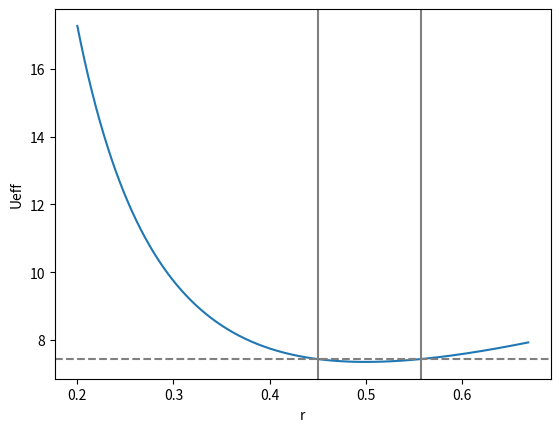
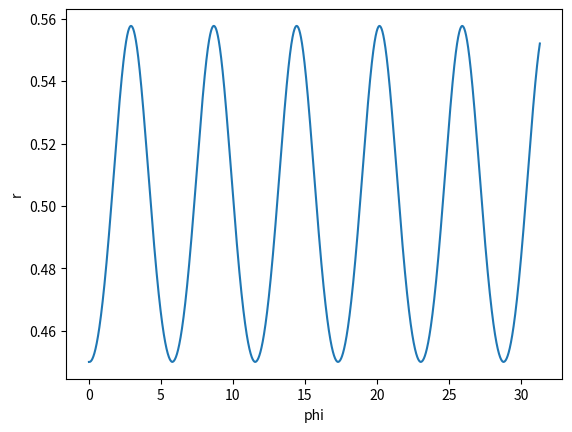
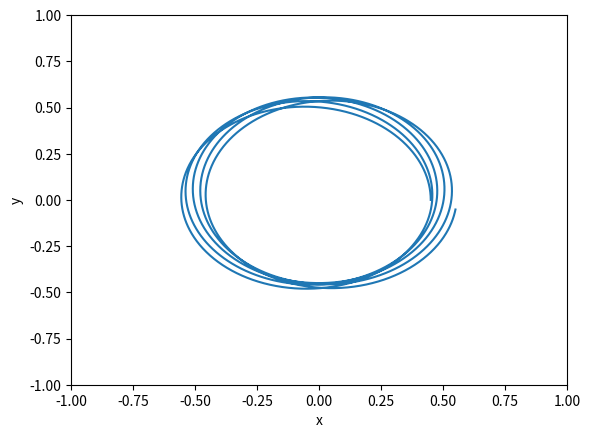
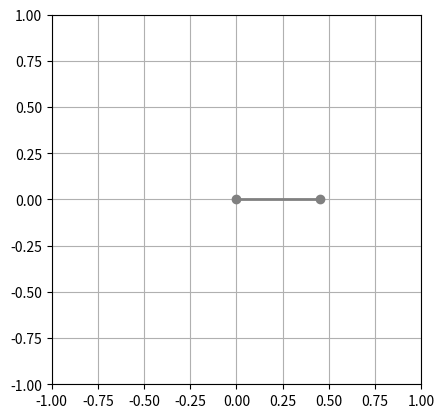

These charts were generated, in order, by the following Python code: (Note: this script raises an exception after producing the figures.)
import numpy as np
import matplotlib.pyplot as plt
import matplotlib.animation as animation
import scipy.optimize as optimize

# numerically solve for the motion of two masses connected by a 
# string passing through a hole on a frictionless table, in a 
# uniform gravitational field g

# set parameters
g = 9.8 # m/s^2
#m1 = 0.5 # kg (on table) (closed orbit)
m1 = 0.65 # kg (on table)
m2 = 1.0 # kg (below table)
r0 = 0.5 # m  (radius for stable circular orbit)
Mz = np.sqrt(m1*m2*g*r0**3) # (angular momentum needed for r=r0)
omega_phi = np.sqrt((m2/m1)*(g/r0)) # angular frequency for a circular orbit
P_phi = 2*np.pi/omega_phi # corresponding angular period
 
# discrete times, radii, phi
N = 5000
t = np.linspace(0, 5*P_phi, N)
dt = t[1]-t[0]
r = np.zeros(N)
phi = np.zeros(N)

# initial value of r, phi
rmin = 0.90*r0 # minimum r value
r[0] = rmin
phi[0] = 0

# total energy for the system
E = m2*g*rmin + Mz**2/(2*m1*rmin**2)
print('E =', E)

# determine rmax by solving cubic equation
def f(rmax, m1, m2, g, Mz):
	y = E - ( m2*g*rmax + Mz**2/(2*m1*rmax**2) )
	return y

rmax = optimize.newton(f, 1.1*r0, args=(m1, m2, g, Mz))
print('rmin =', rmin)
print('r0 =', r0)
print('rmax =', rmax)

# plot effective potential
rs = np.linspace(0.2, 1.2*rmax, 1000)
Ueff = m2*g*rs + Mz**2/(2*m1*rs**2)
plt.figure()
plt.plot(rs, Ueff)
plt.axhline(E, color='grey', ls='dashed')
plt.axvline(rmin, color='grey')
plt.axvline(rmax, color='grey')
plt.xlabel('r')
plt.ylabel('Ueff')
plt.savefig('Ueff_small_oscillations.pdf')

# integrate equations of motion
sign = 1
for ii in range(1,len(t)):

    # radial equation
	dr = sign * dt*np.sqrt((2/(m1+m2))* (E- m2*g*r[ii-1]-Mz**2/(2*m1*r[ii-1]**2)))
	r[ii] = r[ii-1]+dr
	if r[ii] > rmax:
		r[ii] = r[ii]-abs(dr)
		sign = -sign
	if r[ii] < rmin:
		r[ii] = r[ii]+abs(dr)
		sign = -sign
	
	# angular equation (from conservation of angular momentum)
	dphi = dt*Mz/(m1*r[ii-1]**2)
	phi[ii] = phi[ii-1]+dphi

# plot r vs. phi
plt.figure()
plt.plot(phi, r)
plt.xlabel('phi')
plt.ylabel('r')
plt.savefig('r_vs_phi_small_oscillations.pdf')

# cartesian coordinates
x = r*np.cos(phi)
y = r*np.sin(phi)

# plot x vs. y
plt.figure()
plt.plot(x, y)
plt.xlabel('x')
plt.ylabel('y')
plt.xlim(-1,1)
plt.ylim(-1,1)
plt.savefig('orbit_small_oscillations.pdf')

# define figure
fig = plt.figure()
ax = fig.add_subplot(111, aspect='equal', autoscale_on=False, xlim=(-1., 1.), ylim=(-1., 1.))
ax.grid()
line, = ax.plot([], [], 'o-', color='grey', lw=2)

def update(num, x, y, line):
	line.set_data([0,x[num]],[0,y[num]])
	return line,

ani = animation.FuncAnimation(fig, update, len(phi), fargs=[x, y, line], interval=1, blit=True, repeat=False)

# uncomment the following two lines to save the animation
writervideo = animation.FFMpegWriter(fps=500)
ani.save('oscillating_orbit_small_oscillations.mp4', writer=writervideo)

plt.show()

##################################################################
# old code that doesn't using animation function
#for ii in range(N):     
#	line.set_data([0, x[ii]],[0,y[ii]])
#	plt.pause(0.001)

